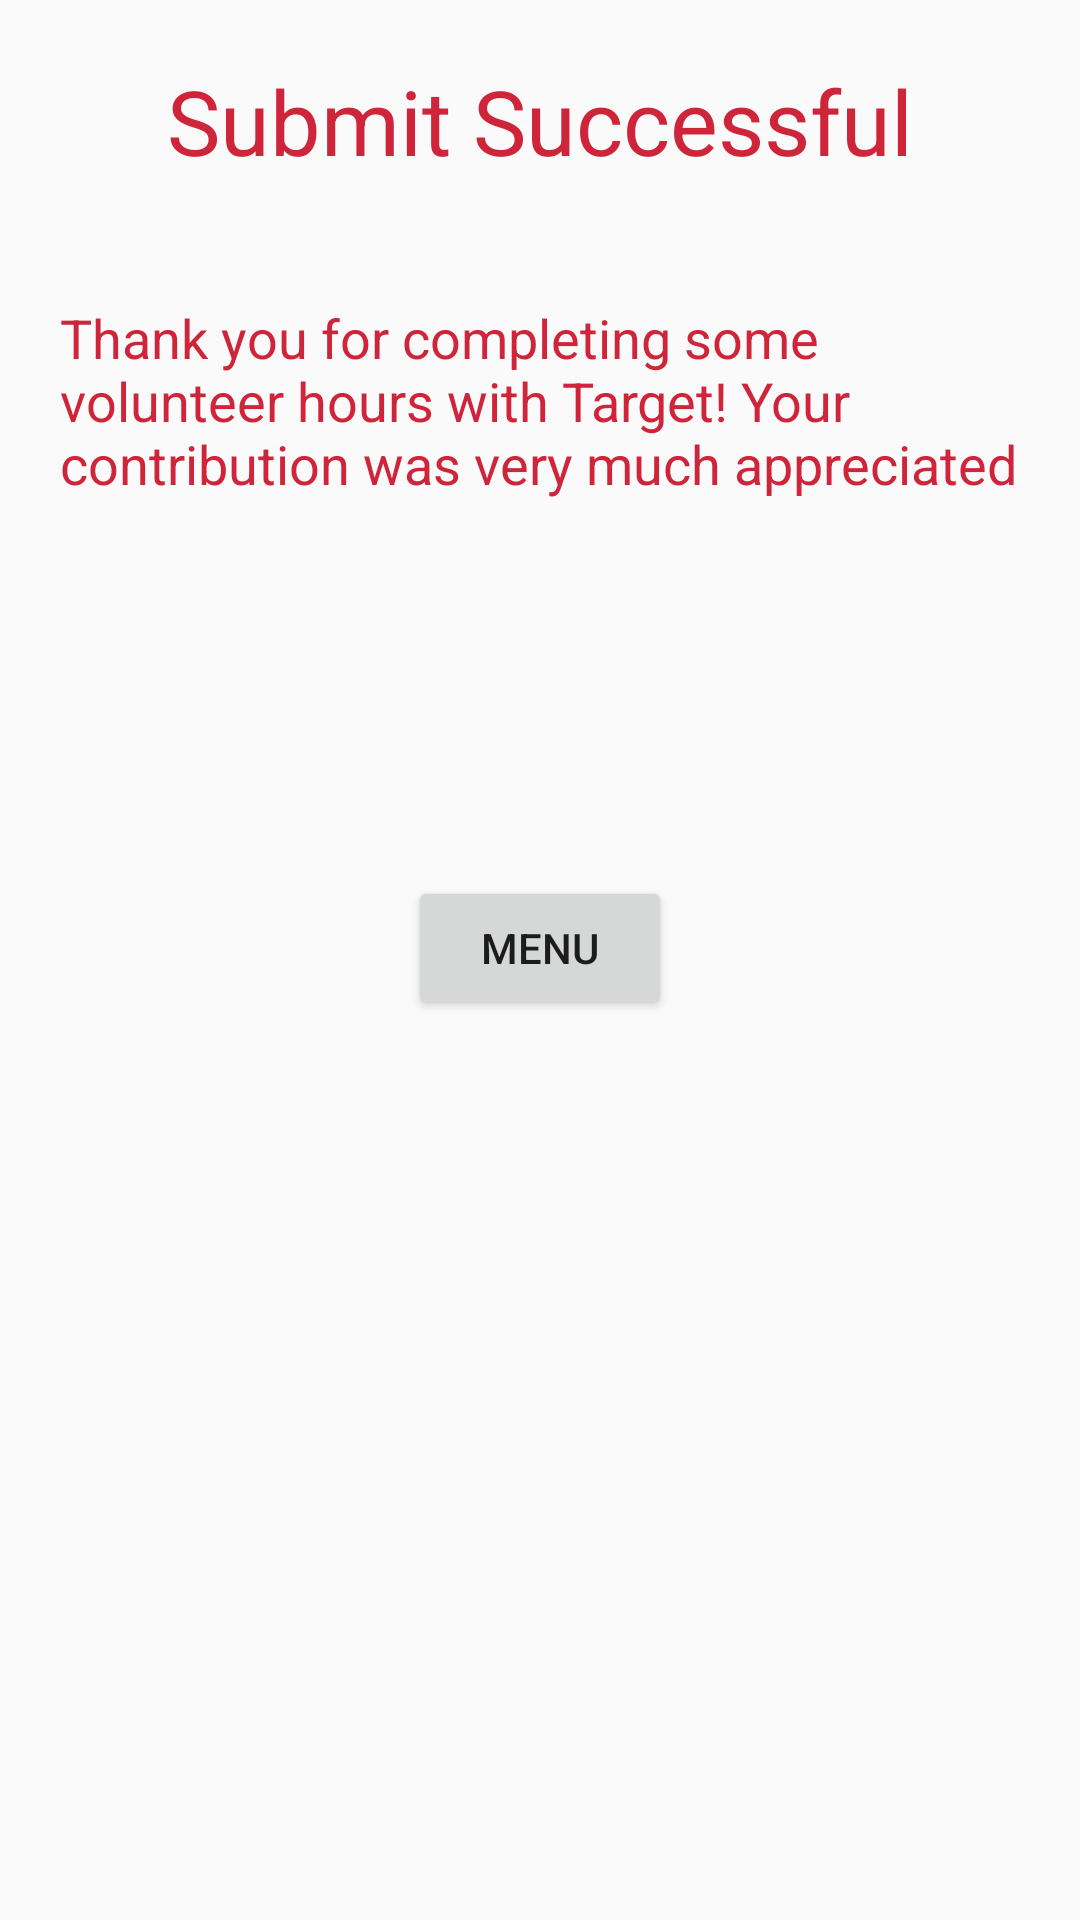

This screen was rendered from an Android layout file. Write that file and the resources it references.
<!-- AndroidManifest.xml: application theme AppTheme.NoActionBar -->
<!-- res/layout/submithours.xml -->
<?xml version="1.0" encoding="utf-8"?>
<LinearLayout xmlns:android="http://schemas.android.com/apk/res/android"
    android:orientation="vertical" android:layout_width="match_parent"
    android:layout_height="match_parent"
    android:weightSum="1">


    <TextView
        android:layout_width="wrap_content"
        android:layout_height="wrap_content"
        android:textAppearance="?android:attr/textAppearanceMedium"
        android:text="Submit Successful"
        android:id="@+id/textView2"
        android:layout_gravity="center_horizontal"
        android:textIsSelectable="false"
        android:textSize="30dp"
        android:textColor="#CE253A"
        android:layout_margin="20dp" />

    <TextView
        android:layout_width="wrap_content"
        android:layout_height="wrap_content"
        android:textAppearance="?android:attr/textAppearanceMedium"
        android:text="Thank you for completing some volunteer hours with Target! Your contribution was very much appreciated"
        android:id="@+id/thankyou_text"
        android:layout_gravity="center_horizontal"
        android:layout_margin="20dp"
        android:textColor="#CE253A"
        android:layout_weight="0.26" />

    <Button
        android:layout_width="wrap_content"
        android:layout_height="wrap_content"
        android:text="Menu"
        android:id="@+id/return_to_menu_button"
        android:layout_gravity="center_horizontal" />


</LinearLayout>
<!-- resources referenced by this layout -->
<resources>
  <style name="AppTheme.NoActionBar">
          <item name="windowActionBar">false</item>
          <item name="windowNoTitle"> true</item>
      </style>
</resources>
